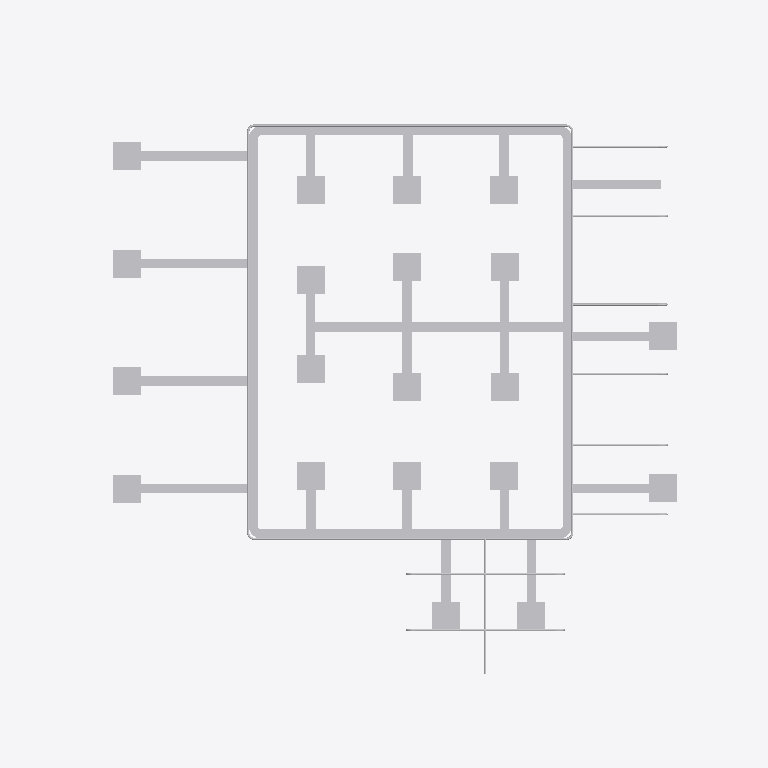
Plan cut of the same IFC building model at storey 'Duct' (level 4.80 m, cut at 6.20 m), seen from above with north up, elements coloured by IFC class: 67 other elements (light grey). Cut surfaces are drawn darker.
Extent 30.5 m × 25.5 m × 4.9 m (x, y, z). Storeys (3): 1st Floor at 0.00 m; Duct at 4.80 m; Piping at 5.00 m. Elements (207): 46 IfcDuctSegment, 30 IfcWall, 25 IfcPipeFitting, 25 IfcPipeSegment, 24 IfcDuctFitting, 22 IfcColumn, 11 IfcSlab, 10 IfcDoor, 10 IfcRailing, 4 IfcFurniture.

HEADER;
FILE_DESCRIPTION(('ViewDefinition[DesignTransferView]'),'2;1');
FILE_NAME('Co-working Cafe.ifc','2025-09-29T16:10:20+08:00',(''),(''),'IfcOpenShell 0.8.3-post1','Bonsai 0.8.3-post1','');
FILE_SCHEMA(('IFC4'));
ENDSEC;
DATA;
#1=IFCPROJECT('30rAdLpKL1pgIGyg4NpedW',$,'My Project',$,$,$,$,(#14,#26),#9);
#31=IFCSITE('3hjnsqGwP0pwYKDsGWoy9o',$,'My Site',$,$,#54,$,$,$,$,$,$,$,$);
#37=IFCBUILDING('1yflBtabzBpgQeFzXKibIM',$,'My Building',$,$,#60,$,$,$,$,$,$);
#43=IFCBUILDINGSTOREY('3OkNFpD8D8Zh3KQdm28K9z',$,'1st Floor',$,$,#66,$,$,$,$);
#18023=IFCBUILDINGSTOREY('1U3s8B9on8lQNx55KQ8Oew',$,'Duct',$,$,#18452,$,$,$,$);
#22581=IFCBUILDINGSTOREY('1dxIX6lubD5RvQ3kex74Zx',$,'Piping',$,$,#22602,$,$,$,$);
#18113=IFCDUCTSEGMENT('2vd3gbEtrFIAovT6GYLEcd',$,'DuctSegment',$,$,#19672,#18124,$,$);
#18069=IFCDUCTSEGMENT('3oZ_8d8N965fJiu_hgioxf',$,'DuctSegment',$,$,#19858,#18080,$,$);
#18091=IFCDUCTSEGMENT('1yu_hGC8f2qujbLZW3NKLK',$,'DuctSegment',$,$,#18908,#18102,$,$);
#20816=IFCDUCTSEGMENT('31O2w$ExD1keDJt71X6x5g',$,'DuctSegment',$,$,#23283,#20827,$,$);
#18135=IFCDUCTSEGMENT('2dF5csl45Fx9D5GOWytI1v',$,'DuctSegment',$,$,#19765,#18146,$,$);
#19188=IFCDUCTSEGMENT('3g_e3L8rH3LR4DXTNCDFZh',$,'DuctSegment',$,$,#23263,#19222,$,$);
#19288=IFCDUCTSEGMENT('0Gi2FwgUPEvRxvsfGzyZP_',$,'DuctSegment',$,$,#23273,#19322,$,$);
#19153=IFCDUCTSEGMENT('3d5_DbrcnFBfVXL2zKLSff',$,'DuctSegment',$,$,#23258,#19164,$,$);
#19238=IFCDUCTSEGMENT('3oDfy9j4vDrgNVy_vq_k83',$,'DuctSegment',$,$,#23268,#19272,$,$);
#22993=IFCPIPESEGMENT('2uCvxyVgv5$QonMGMDGaFo',$,'PipeSegment',$,$,#23767,#23004,$,$);
#22958=IFCPIPESEGMENT('1oPo3TGw93uBzJKqFS0Ok4',$,'PipeSegment',$,$,#23673,#22969,$,$);
#23028=IFCPIPESEGMENT('3NW4kHcafFlwBoGS$BfSne',$,'PipeSegment',$,$,#23854,#23039,$,$);
#19922=IFCDUCTSEGMENT('1fTG$9kv524BEVytHSYykf',$,'DuctSegment',$,$,#23233,#19933,$,$);
#22344=IFCDUCTSEGMENT('0bL1SImJbDUx$YH1A0bWsC',$,'DuctSegment',$,$,#23343,#22357,$,$);
#22316=IFCDUCTSEGMENT('1TkBB8znnF$BN17uabJBE_',$,'DuctSegment',$,$,#23333,#22329,$,$);
#22330=IFCDUCTSEGMENT('2mH_cnVsL9b8qqYHz66RgF',$,'DuctSegment',$,$,#23338,#22343,$,$);
#18853=IFCDUCTSEGMENT('3Od$8hSWfExArcPxHfJeKW',$,'DuctSegment',$,$,#18872,#18862,$,$);
#18873=IFCDUCTSEGMENT('1hht$JGYjFbeuFa4r6Q_Lk',$,'DuctSegment',$,$,#22126,#18886,$,$);
#22127=IFCDUCTSEGMENT('3Iqw7ABX57ZvVEHqL8_$Hi',$,'DuctSegment',$,$,#22145,#22140,$,$);
#22203=IFCDUCTSEGMENT('1HvZBKXsD5LvW2dUKZ48NY',$,'DuctSegment',$,$,#23313,#22216,$,$);
#22184=IFCDUCTSEGMENT('1FH9CjIV1179dlsckViVfv',$,'DuctSegment',$,$,#22202,#22197,$,$);
#22269=IFCDUCTSEGMENT('0ptCO$I_bAvgbkkT9UUMMK',$,'DuctSegment',$,$,#23323,#22282,$,$);
#22255=IFCDUCTSEGMENT('3rCGn1hKn3vOzZV49Wkghd',$,'DuctSegment',$,$,#23318,#22268,$,$);
#22358=IFCDUCTSEGMENT('3BBS6bEJ96CvnMhDmYORUN',$,'DuctSegment',$,$,#22376,#22371,$,$);
#22396=IFCDUCTSEGMENT('08gN6yYQb9af1gaOFBPBQJ',$,'DuctSegment',$,$,#22414,#22409,$,$);
#22146=IFCDUCTSEGMENT('2wI$t6OKb5s8HzbLYagxTe',$,'DuctSegment',$,$,#22164,#22159,$,$);
#22165=IFCDUCTSEGMENT('1qJo0cq79BSQPD$YFlthM0',$,'DuctSegment',$,$,#22183,#22178,$,$);
#22236=IFCDUCTSEGMENT('1QX4QCh0rBV80SLwn51GKH',$,'DuctSegment',$,$,#22254,#22249,$,$);
#22217=IFCDUCTSEGMENT('0Q7XErI9n1xwJpPd0cjhY9',$,'DuctSegment',$,$,#22235,#22230,$,$);
#22377=IFCDUCTSEGMENT('3ByyoAZD1Bgu2EWXPARH3N',$,'DuctSegment',$,$,#22395,#22390,$,$);
#22415=IFCDUCTSEGMENT('0Mf4S0GxDAmeYTzKTjvz_N',$,'DuctSegment',$,$,#23348,#22428,$,$);
#22302=IFCDUCTSEGMENT('0$CQVSldn6L9iK3kSX8JgW',$,'DuctSegment',$,$,#23328,#22315,$,$);
#22283=IFCDUCTSEGMENT('0z8kKXYDf7agYhppsLNo6$',$,'DuctSegment',$,$,#22301,#22296,$,$);
#18478=IFCDUCTSEGMENT('0oPEltXlX4x8FeK8kagYkA',$,'DuctSegment',$,$,#23238,#18489,$,$);
#18513=IFCDUCTSEGMENT('3AxHfChGX3iuYIEbj6dkGc',$,'DuctSegment',$,$,#23243,#18547,$,$);
#18695=IFCDUCTSEGMENT('2juclvYNzCnQLhX8tLPGpD',$,'DuctSegment',$,$,#23248,#18706,$,$);
#22923=IFCPIPESEGMENT('3e9WdFK3rCkuvQ3Z192qiS',$,'PipeSegment',$,$,#23653,#22934,$,$);
#21385=IFCDUCTSEGMENT('3UP29wzI57qvXCCyM0XZeU',$,'DuctSegment',$,$,#23293,#21396,$,$);
#18730=IFCDUCTSEGMENT('3_ZMToGVjEJvVj$s1HZOHG',$,'DuctSegment',$,$,#23253,#18764,$,$);
#21566=IFCDUCTSEGMENT('3G_8rCP2rD_OvdYGgJkqAH',$,'DuctSegment',$,$,#23288,#21600,$,$);
#21700=IFCDUCTSEGMENT('0$tRgwUVL9ahrF3hvumNZQ',$,'DuctSegment',$,$,#23303,#21734,$,$);
#20922=IFCDUCTSEGMENT('3eZ1RapS12TOOkuRHT$co9',$,'DuctSegment',$,$,#21014,#20958,$,$);
#21015=IFCDUCTSEGMENT('0w1E$eJUTE0PkwsSyC9dpi',$,'DuctSegment',$,$,#21265,#21049,$,$);
#21266=IFCDUCTSEGMENT('3ZK5bKLu5DheVEPCWKDb6l',$,'DuctSegment',$,$,#23278,#21300,$,$);
#21216=IFCDUCTSEGMENT('2l$g_Ct2zDfQcBzX5gEw7l',$,'DuctSegment',$,$,#21565,#21250,$,$);
#21655=IFCDUCTSEGMENT('0r2n9F34HCyOyh_KPvU3ju',$,'DuctSegment',$,$,#23298,#21689,$,$);
#21813=IFCDUCTSEGMENT('3lYZJSczX15u2V1kr$zGF7',$,'DuctSegment',$,$,#23308,#21847,$,$);
#20681=IFCDUCTSEGMENT('3iYKB5SQTEFggsl8wuLl$w',$,'DuctSegment',$,$,#20921,#20692,$,$);
#21169=IFCDUCTSEGMENT('3HsH2RCLf0DBo8Ys2uEDgX',$,'DuctSegment',$,$,#21654,#21205,$,$);
#22603=IFCPIPESEGMENT('2Now1wm$923OsFmmgiGQGv',$,'PipeSegment',$,$,#23121,#22616,$,$);
#24574=IFCPIPESEGMENT('1hbCNGMjv8Gvx3_qJr6klO',$,'PipeSegment',$,$,#24845,#24610,$,$);
#19700=IFCDUCTFITTING('3hxKsx6PzEyhEVtYxJnwAv',$,'DuctFitting',$,$,#19731,#19708,$,$);
#19793=IFCDUCTFITTING('2qDukm3Y55KeHqfiP5KNTp',$,'DuctFitting',$,$,#19824,#19801,$,$);
#18984=IFCDUCTFITTING('26FsPqf6fDS8_rOF1Uke0d',$,'DuctFitting',$,$,#19016,#18993,$,$);
#24079=IFCPIPESEGMENT('2iRe5PNKX6EgMvvGHd0QtF',$,'PipeSegment',$,$,#24573,#24090,$,$);
#24261=IFCPIPESEGMENT('2XIO5miXrAQ9HKcSJ8eDyX',$,'PipeSegment',$,$,#24625,#24297,$,$);
#24626=IFCPIPESEGMENT('1DoewxWv1Cq9vRTnsUEtW9',$,'PipeSegment',$,$,#24984,#24660,$,$);
#24846=IFCPIPESEGMENT('0vtAtdKhn9aejPB8m9QbLG',$,'PipeSegment',$,$,#25717,#24880,$,$);
#24985=IFCPIPESEGMENT('1HpwuoDNTBw8PmdE1_KwNx',$,'PipeSegment',$,$,#25732,#25019,$,$);
#19886=IFCDUCTFITTING('1uFcRrH55ChhUwpi1JJhGi',$,'DuctFitting',$,$,#19917,#19894,$,$);
#22675=IFCPIPESEGMENT('2AxabrIPr7EQPH3FZcYBfT',$,'PipeSegment',$,$,#25618,#22709,$,$);
#25619=IFCPIPESEGMENT('1CB_eOqvTBxut2BTcWXGhK',$,'PipeSegment',$,$,#25782,#25655,$,$);
#22640=IFCPIPESEGMENT('10ZbKkg4n5SBQqxWdBeKa1',$,'PipeSegment',$,$,#25342,#22651,$,$);
#25343=IFCPIPESEGMENT('0WGzg3BQz5L8URNacuBisF',$,'PipeSegment',$,$,#25752,#25379,$,$);
#23804=IFCPIPEFITTING('131ZFPr7j7ox1buPM2Sjx3',$,'PipeFitting',$,$,#23835,#23812,$,$);
#23891=IFCPIPEFITTING('1O_aDjb6DBUxP4fIIfzr7m',$,'PipeFitting',$,$,#23922,#23899,$,$);
#23973=IFCPIPEFITTING('38yoaukKX0JwDJS_PHRIVz',$,'PipeFitting',$,$,#24004,#23981,$,$);
ENDSEC;